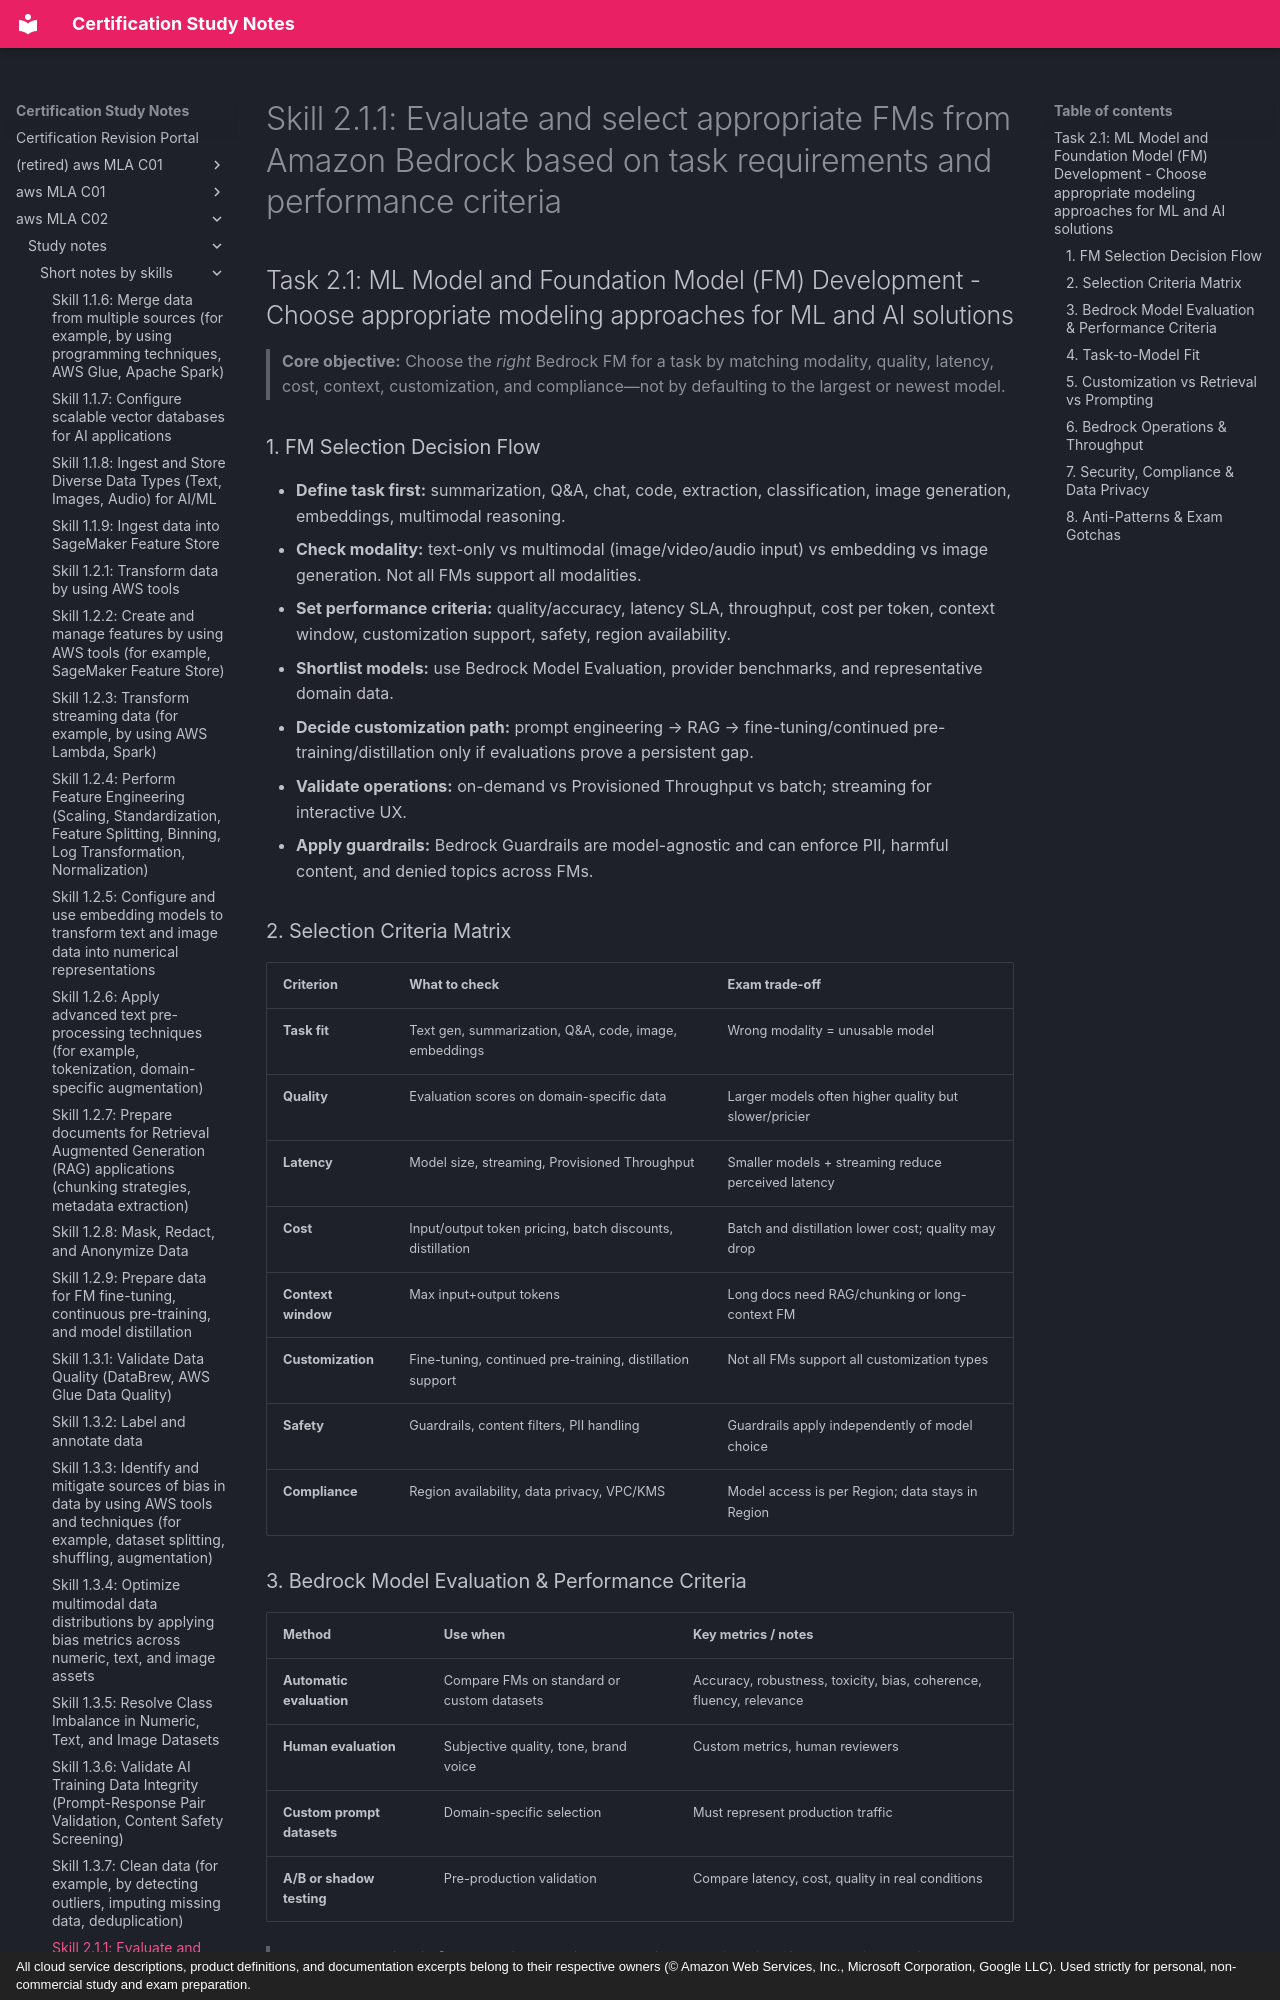

repository: monitus2022/cert_study_notes · page: aws_MLA_C02/study_notes/short_notes_by_skills/2.1.1/index.html · generator: mkdocs · copyright: All cloud service descriptions, product definitions, and documentation excerpts belong to their respective owners (© Amazon Web Services, Inc., Microsoft Corporation, Google LLC). Used strictly for personal, non-commercial study and exam preparation.

# Skill 2.1.1: Evaluate and select appropriate FMs from Amazon Bedrock based on task requirements and performance criteria
## Task 2.1: ML Model and Foundation Model (FM) Development - Choose appropriate modeling approaches for ML and AI solutions

> **Core objective:** Choose the *right* Bedrock FM for a task by matching modality, quality, latency, cost, context, customization, and compliance—not by defaulting to the largest or newest model.

### 1. FM Selection Decision Flow
- **Define task first:** summarization, Q&A, chat, code, extraction, classification, image generation, embeddings, multimodal reasoning.
- **Check modality:** text-only vs multimodal (image/video/audio input) vs embedding vs image generation. Not all FMs support all modalities.
- **Set performance criteria:** quality/accuracy, latency SLA, throughput, cost per token, context window, customization support, safety, region availability.
- **Shortlist models:** use Bedrock Model Evaluation, provider benchmarks, and representative domain data.
- **Decide customization path:** prompt engineering → RAG → fine-tuning/continued pre-training/distillation only if evaluations prove a persistent gap.
- **Validate operations:** on-demand vs Provisioned Throughput vs batch; streaming for interactive UX.
- **Apply guardrails:** Bedrock Guardrails are model-agnostic and can enforce PII, harmful content, and denied topics across FMs.

### 2. Selection Criteria Matrix
| Criterion | What to check | Exam trade-off |
|---|---|---|
| **Task fit** | Text gen, summarization, Q&A, code, image, embeddings | Wrong modality = unusable model |
| **Quality** | Evaluation scores on domain-specific data | Larger models often higher quality but slower/pricier |
| **Latency** | Model size, streaming, Provisioned Throughput | Smaller models + streaming reduce perceived latency |
| **Cost** | Input/output token pricing, batch discounts, distillation | Batch and distillation lower cost; quality may drop |
| **Context window** | Max input+output tokens | Long docs need RAG/chunking or long-context FM |
| **Customization** | Fine-tuning, continued pre-training, distillation support | Not all FMs support all customization types |
| **Safety** | Guardrails, content filters, PII handling | Guardrails apply independently of model choice |
| **Compliance** | Region availability, data privacy, VPC/KMS | Model access is per Region; data stays in Region |

### 3. Bedrock Model Evaluation & Performance Criteria
| Method | Use when | Key metrics / notes |
|---|---|---|
| **Automatic evaluation** | Compare FMs on standard or custom datasets | Accuracy, robustness, toxicity, bias, coherence, fluency, relevance |
| **Human evaluation** | Subjective quality, tone, brand voice | Custom metrics, human reviewers |
| **Custom prompt datasets** | Domain-specific selection | Must represent production traffic |
| **A/B or shadow testing** | Pre-production validation | Compare latency, cost, quality in real conditions |

> **Model Evaluation is for selection, not just reporting.** Use it to justify FM choice against business criteria before deployment.
